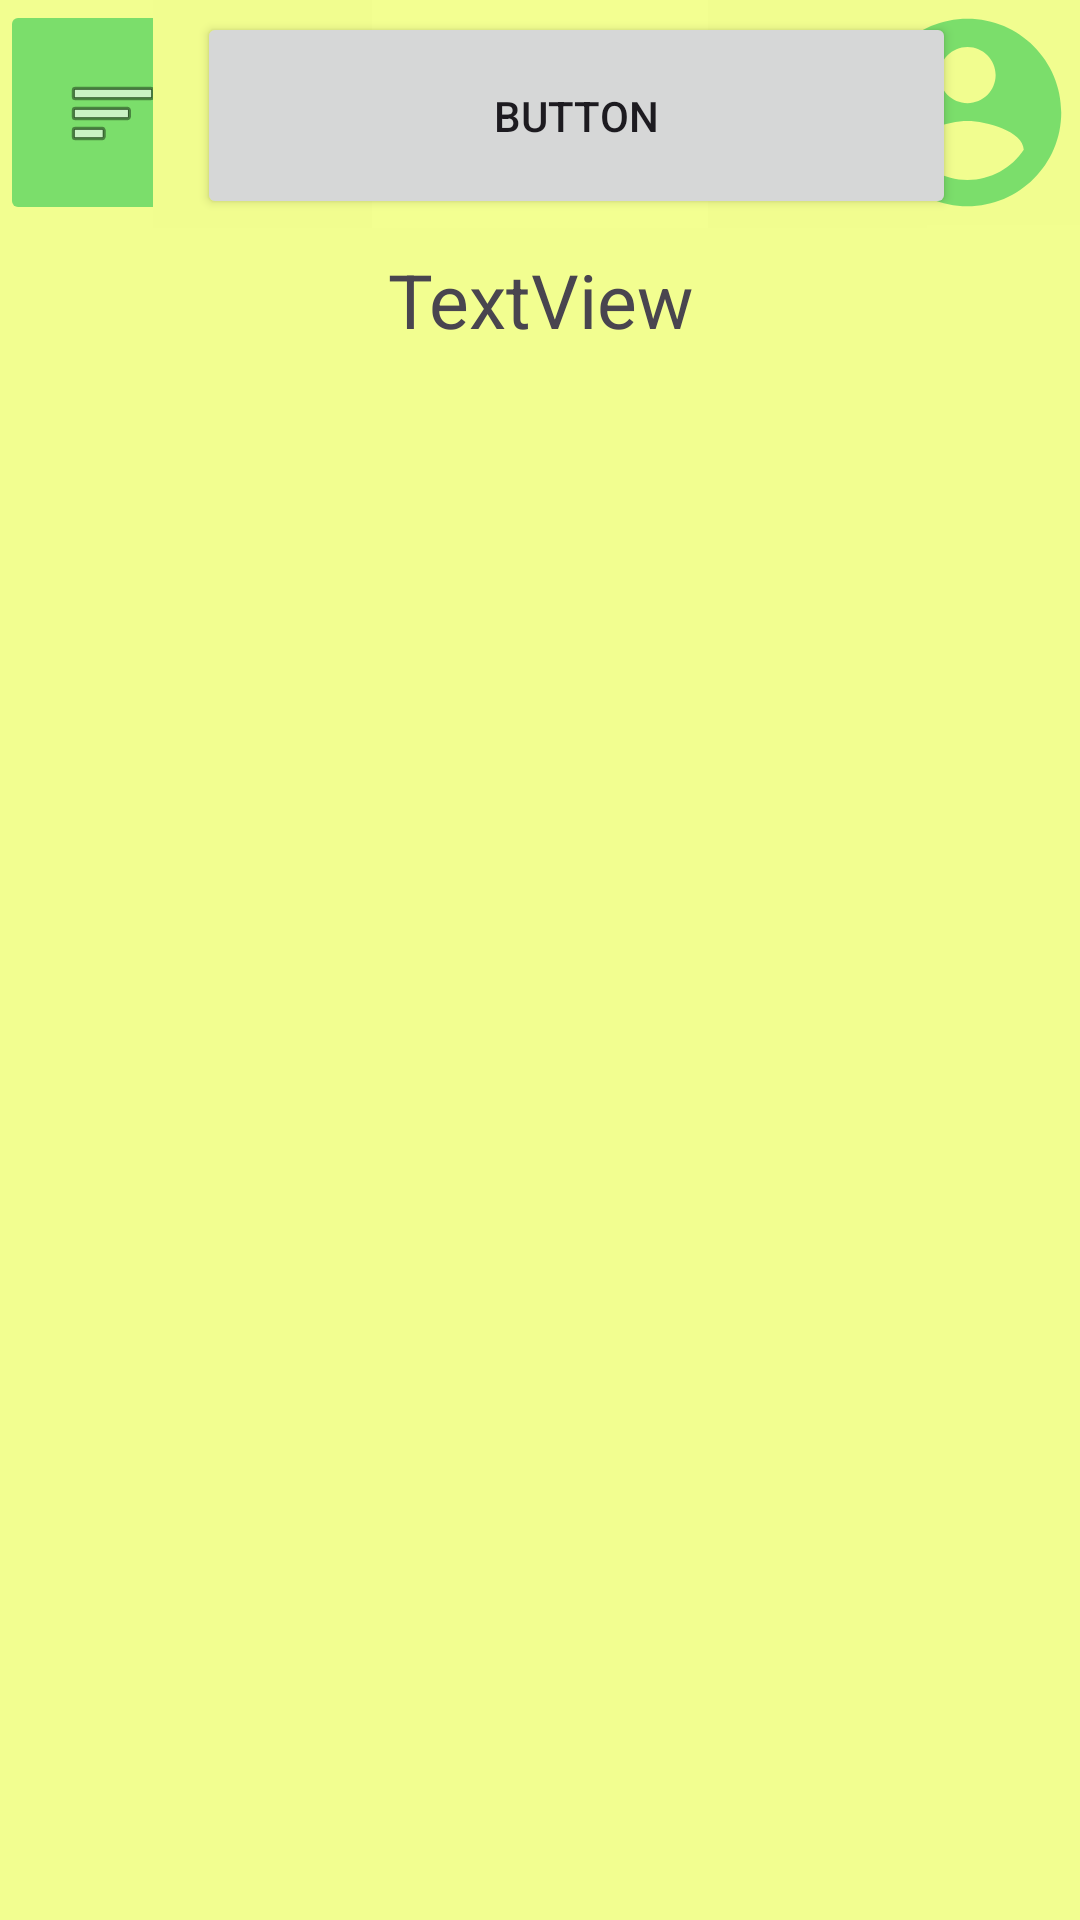

Produce the Android XML layout that renders to this screen, including the resource entries it uses.
<!-- AndroidManifest.xml: application theme Theme.OKURApplication -->
<!-- res/layout/activity_category.xml -->
<?xml version="1.0" encoding="utf-8"?>
<androidx.constraintlayout.widget.ConstraintLayout xmlns:android="http://schemas.android.com/apk/res/android"
    xmlns:app="http://schemas.android.com/apk/res-auto"
    xmlns:tools="http://schemas.android.com/tools"
    android:layout_width="match_parent"
    android:layout_height="match_parent"
    android:background="#F2FE90"
    tools:context=".MainActivity">

    <ImageButton
        android:id="@+id/menuBtn"
        android:layout_width="75dp"
        android:layout_height="75dp"
        android:backgroundTint="#7BDE6B"
        android:contentDescription="@string/menuBtn"
        app:layout_constraintStart_toStartOf="parent"
        app:layout_constraintTop_toTopOf="parent"
        app:srcCompat="@android:drawable/ic_menu_sort_by_size" />

    <Button
        android:id="@+id/mainPage"
        android:layout_width="253dp"
        android:layout_height="69dp"
        android:layout_marginTop="4dp"
        android:contentDescription="@string/backBtn"
        android:text="Button"
        app:layout_constraintEnd_toEndOf="@+id/okurImage"
        app:layout_constraintStart_toEndOf="@+id/menuBtn"
        app:layout_constraintTop_toTopOf="parent" />

    <ImageView
        android:id="@+id/okurImage"
        android:layout_width="258dp"
        android:layout_height="76dp"
        app:layout_constraintEnd_toEndOf="parent"
        app:layout_constraintStart_toStartOf="parent"
        app:layout_constraintTop_toTopOf="parent"
        android:background="@color/background_yellow"
        app:srcCompat="@drawable/okurlogo" />

    <ImageButton
        android:id="@+id/accountImage"
        android:layout_width="75dp"
        android:layout_height="75dp"
        android:background="#323232"
        android:backgroundTint="@color/background_yellow"
        android:contentDescription="@string/profilBtn"
        app:layout_constraintEnd_toEndOf="parent"
        app:layout_constraintTop_toTopOf="parent"
        app:srcCompat="@drawable/baseline_account_circle_24" />


    <TextView
        android:id="@+id/category"
        android:layout_width="240dp"
        android:layout_height="40dp"
        android:layout_marginStart="50dp"
        android:layout_marginEnd="50dp"
        android:layout_marginBottom="1dp"
        android:gravity="center"
        android:hint="@string/category"
        android:maxLength="25"
        android:maxLines="1"
        android:text="TextView"
        android:textSize="25sp"
        app:layout_constraintBottom_toTopOf="@+id/recyclerView"
        app:layout_constraintEnd_toEndOf="parent"
        app:layout_constraintStart_toStartOf="parent"
        app:layout_constraintTop_toBottomOf="@+id/okurImage" />

    <androidx.recyclerview.widget.RecyclerView
        android:layout_width="match_parent"
        android:layout_height="match_parent"
        android:id="@+id/recyclerView"
        tools:listitem="@layout/book"
        android:layout_marginTop="125dp"
        tools:itemCount="9"/>

</androidx.constraintlayout.widget.ConstraintLayout>
<!-- res/layout/book.xml (included above) -->
<?xml version="1.0" encoding="utf-8"?>
<androidx.constraintlayout.widget.ConstraintLayout xmlns:android="http://schemas.android.com/apk/res/android"
    xmlns:app="http://schemas.android.com/apk/res-auto"
    xmlns:tools="http://schemas.android.com/tools"
    android:layout_width="wrap_content"
    android:layout_height="wrap_content"
    android:background="#F2FE90">

    <androidx.cardview.widget.CardView
        android:layout_width="match_parent"
        android:layout_height="wrap_content"
        android:id="@+id/cardView"
        android:background="@color/background_yellow"
        android:clickable="true"
        app:layout_constraintEnd_toEndOf="parent"
        app:layout_constraintStart_toStartOf="parent"
        app:layout_constraintTop_toTopOf="parent">

        <androidx.constraintlayout.widget.ConstraintLayout
            android:id="@+id/recyclerView"
            android:layout_width="match_parent"
            android:layout_height="wrap_content"
            android:background="@color/background_yellow">

            <ImageButton
                android:id="@+id/bookimage"
                android:layout_width="105dp"
                android:layout_height="100dp"
                android:contentDescription="@string/bookımage"
                app:layout_constraintBottom_toBottomOf="parent"
                app:layout_constraintStart_toStartOf="parent"
                app:layout_constraintTop_toTopOf="parent"
                app:layout_constraintVertical_bias="0.0"
                app:srcCompat="@drawable/ic_launcher_foreground" />

            <TextView
                android:id="@+id/booktitle"
                android:layout_width="250dp"
                android:layout_height="48dp"
                android:layout_marginStart="28dp"
                android:layout_marginTop="16dp"
                android:text="Hula"
                app:layout_constraintStart_toEndOf="@+id/bookimage"
                app:layout_constraintTop_toTopOf="parent" />

            <TextView
                android:id="@+id/bookauthor"
                android:layout_width="250dp"
                android:layout_height="35dp"
                android:layout_marginStart="28dp"
                android:layout_marginTop="10dp"
                android:layout_marginBottom="16dp"
                android:contentDescription="@string/author"
                android:text="TextView"
                app:layout_constraintBottom_toBottomOf="parent"
                app:layout_constraintStart_toEndOf="@+id/bookimage"
                app:layout_constraintTop_toBottomOf="@+id/booktitle"
                app:layout_constraintVertical_bias="0.0" />

            <View
                android:layout_width="match_parent"
                android:layout_height="1dp"
                android:layout_margin="8dp"
                android:background="@color/under_line"
                app:layout_constraintStart_toStartOf="parent"
                app:layout_constraintTop_toBottomOf="@+id/bookimage" />

        </androidx.constraintlayout.widget.ConstraintLayout>
    </androidx.cardview.widget.CardView>

</androidx.constraintlayout.widget.ConstraintLayout>
<!-- resources referenced by this layout -->
<resources>
  <color name="background_yellow">#FFF1FD8F</color>
  <color name="under_line">#D8D6D6</color>
  <!-- drawable baseline_account_circle_24 (drawable) -->
  <vector android:height="75dp" android:tint="#7BDE6B"
      android:viewportHeight="24" android:viewportWidth="24"
      android:width="75dp" xmlns:android="http://schemas.android.com/apk/res/android">
      <path android:fillColor="@android:color/white" android:pathData="M12,2C6.48,2 2,6.48 2,12s4.48,10 10,10 10,-4.48 10,-10S17.52,2 12,2zM12,5c1.66,0 3,1.34 3,3s-1.34,3 -3,3 -3,-1.34 -3,-3 1.34,-3 3,-3zM12,19.2c-2.5,0 -4.71,-1.28 -6,-3.22 0.03,-1.99 4,-3.08 6,-3.08 1.99,0 5.97,1.09 6,3.08 -1.29,1.94 -3.5,3.22 -6,3.22z"/>
  </vector>
  <!-- drawable okurlogo: png bitmap (drawable, 91538 bytes) -->
  <string name="author">Author</string>
  <string name="backBtn">BackBtn</string>
  <string name="category">category</string>
  <string name="menuBtn">MenuBtn</string>
  <string name="profilBtn">ProfilBtn</string>
  <style name="Theme.OKURApplication" parent="Base.Theme.OKURApplication" />
  <style name="Base.Theme.OKURApplication" parent="Theme.Material3.DayNight.NoActionBar">
          
          
          <item name="colorPrimary">@color/buttonColor</item>
      </style>
  <color name="buttonColor">#7BDF6B</color>
</resources>
